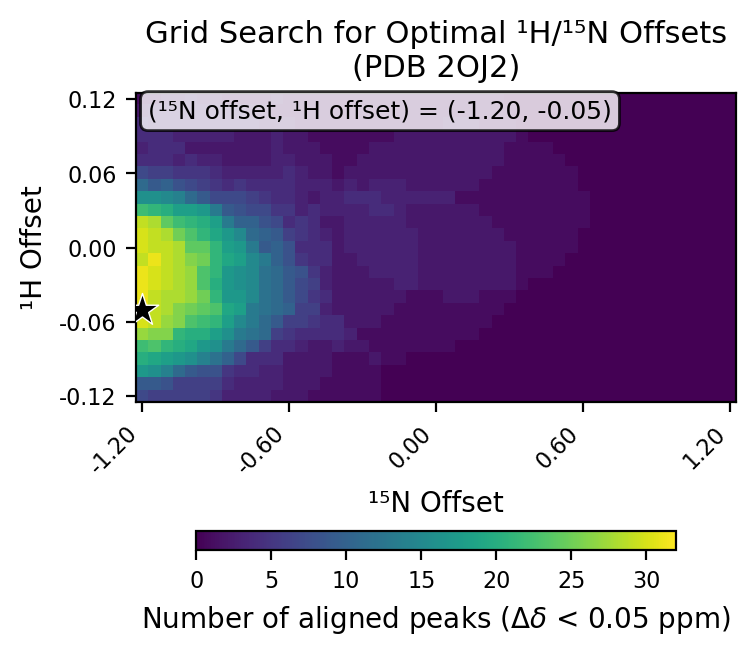

Data behind this chart, as committed beside it:
# h_min, -0.12
# h_max, 0.12
# h_step, 0.01
# n_min, -1.2
# n_max, 1.2
# n_step, 0.05
# cutoff, 0.05
h_values, -0.12, -0.11, -0.1, -0.09, -0.08, -0.07, -0.06, -0.05, -0.04, -0.03, -0.02, -0.01, 0.0, 0.01, 0.02, 0.03, 0.04, 0.05, 0.06, 0.07, 0.08, 0.09, 0.1
n_values, -1.2, -1.15, -1.1, -1.05, -1.0, -0.95, -0.9, -0.85, -0.8, -0.75, -0.7, -0.65, -0.6, -0.55, -0.5, -0.45, -0.4, -0.35, -0.3, -0.25, -0.2, -0.15, -0.1
-0.12, 7, 6, 6, 6, 6, 6, 5, 3, 3, 3, 3, 2, 2, 2, 1, 1, 1, 1, 1, 1, 0, 0, 0
-0.11, 9, 9, 8, 6, 6, 6, 6, 4, 3, 3, 3, 3, 2, 2, 2, 1, 1, 1, 1, 1, 0, 0, 0
-0.1, 17, 16, 14, 11, 9, 8, 8, 5, 4, 4, 3, 3, 2, 2, 2, 2, 1, 1, 1, 1, 0, 0, 0
-0.09, 20, 19, 18, 17, 16, 14, 12, 10, 7, 4, 4, 4, 2, 2, 2, 2, 1, 1, 1, 2, 1, 1, 0
-0.08, 22, 23, 21, 20, 19, 17, 16, 13, 11, 9, 6, 4, 4, 3, 2, 2, 3, 2, 2, 1, 1, 1, 1
-0.07, 27, 26, 26, 21, 20, 20, 18, 16, 13, 12, 11, 6, 5, 4, 4, 4, 4, 3, 1, 1, 1, 1, 1
-0.06, 30, 29, 27, 26, 23, 22, 21, 18, 15, 13, 11, 9, 6, 6, 5, 4, 4, 2, 2, 2, 1, 1, 1
-0.05, 32, 29, 28, 26, 25, 24, 23, 19, 18, 13, 12, 11, 10, 6, 6, 3, 2, 2, 2, 2, 2, 1, 1
-0.04, 31, 29, 28, 28, 27, 25, 21, 17, 17, 15, 12, 11, 9, 7, 5, 4, 2, 2, 2, 2, 2, 2, 1
-0.03, 31, 30, 29, 28, 27, 23, 20, 17, 16, 15, 12, 11, 9, 7, 6, 3, 2, 2, 2, 2, 2, 3, 3
-0.02, 31, 30, 29, 28, 27, 23, 21, 17, 16, 15, 12, 11, 9, 8, 5, 3, 2, 2, 2, 3, 3, 3, 3
-0.01, 29, 31, 29, 28, 26, 25, 21, 19, 18, 15, 13, 10, 8, 5, 4, 4, 2, 2, 3, 3, 3, 3, 3
0.0, 30, 29, 29, 28, 24, 24, 21, 18, 17, 13, 9, 10, 8, 4, 4, 4, 2, 3, 3, 3, 3, 3, 3
0.01, 30, 29, 28, 25, 23, 21, 19, 17, 15, 11, 10, 9, 6, 5, 4, 3, 2, 3, 3, 3, 3, 3, 3
0.02, 29, 28, 24, 22, 21, 20, 18, 13, 10, 10, 8, 7, 4, 5, 4, 2, 2, 3, 3, 3, 3, 3, 2
0.03, 22, 21, 20, 18, 18, 17, 13, 9, 8, 7, 7, 5, 5, 3, 4, 3, 3, 3, 3, 4, 4, 3, 2
0.04, 16, 16, 15, 14, 11, 9, 7, 7, 7, 6, 5, 4, 4, 3, 2, 3, 3, 4, 4, 4, 3, 3, 3
0.05, 11, 9, 10, 8, 7, 6, 5, 4, 5, 4, 4, 4, 4, 3, 3, 3, 2, 3, 2, 3, 3, 3, 2
0.06, 7, 6, 6, 5, 5, 5, 4, 3, 3, 3, 3, 3, 4, 3, 2, 2, 1, 2, 2, 2, 2, 2, 2
0.07, 4, 4, 4, 3, 4, 3, 3, 2, 2, 2, 2, 3, 3, 2, 2, 2, 1, 1, 2, 2, 2, 2, 2
0.08, 3, 4, 4, 4, 2, 2, 2, 2, 2, 2, 2, 3, 2, 2, 2, 1, 1, 1, 1, 2, 2, 2, 2
0.09, 4, 4, 4, 3, 3, 3, 3, 3, 2, 2, 2, 3, 2, 2, 1, 1, 1, 1, 1, 1, 1, 2, 2
0.1, 4, 3, 3, 3, 3, 3, 3, 3, 3, 3, 2, 2, 2, 1, 1, 1, 1, 1, 1, 1, 1, 1, 1
0.11, 2, 3, 3, 3, 3, 3, 3, 3, 3, 2, 2, 1, 1, 1, 1, 1, 1, 1, 1, 1, 1, 1, 1
0.12, 1, 1, 2, 2, 3, 2, 2, 1, 1, 1, 1, 2, 1, 1, 1, 1, 1, 1, 1, 1, 1, 1, 1
best_n_offset, -1.2
best_h_offset, -0.05
best_count, 32
